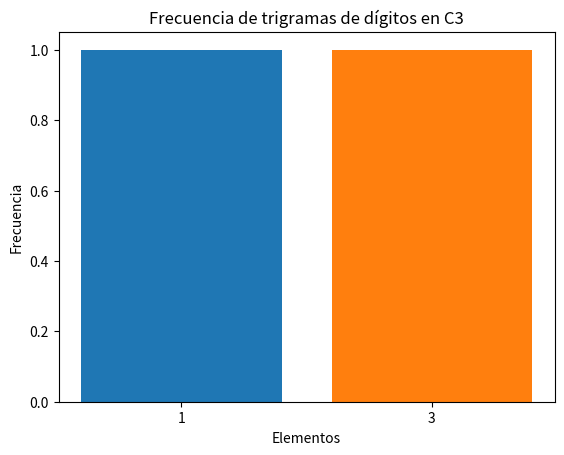

Here is the Python script that generated this plot:
import re
from collections import Counter
import matplotlib.pyplot as plt  # Import para visualización

# --- Funciones de procesamiento de texto ---
def preparar_texto(texto):
    """Limpia el texto, eliminando caracteres no alfanuméricos y convirtiendo a mayúsculas."""
    texto_limpio = re.sub(r'[^\w\s]', '', texto).upper()
    texto_limpio = re.sub(r'\s+', ' ', texto_limpio).strip()
    return texto_limpio

# --- Funciones de descifrado ---
def descifrar_con_declaracion(texto_cifrado, usar_ultima_letra=False):
    """Descifra un texto usando la Declaración de Independencia como clave."""
    declaracion = """When in the Course of human events it becomes necessary for one people to dissolve the political bands which have connected them with another and to assume among the powers of the earth the separate and equal station to which the Laws of Nature and of Nature's God entitle them a decent respect to the opinions of mankind requires that they should declare the causes which impel them to the separation."""
    declaracion_limpia = preparar_texto(declaracion)
    palabras_declaracion = declaracion_limpia.split()
    if usar_ultima_letra:
        letras_declaracion = [palabra[-1] for palabra in palabras_declaracion]
    else:
        letras_declaracion = [palabra[0] for palabra in palabras_declaracion]

    texto_cifrado_limpio = preparar_texto(texto_cifrado)
    numeros = [int(x) for x in texto_cifrado_limpio.split()]
    descifrado = ""
    for digito in numeros:
        try:
            indice = digito - 1
            descifrado += letras_declaracion[indice]
        except IndexError:
            descifrado += "?"  # Marca los índices fuera de rango
        except ValueError:
            pass
    return descifrado

# --- Funciones de análisis ---
def analizar_longitud_palabras(texto):
    """Analiza la longitud de las 'palabras' en un texto cifrado."""
    texto_limpio = preparar_texto(texto)
    palabras = texto_limpio.split()
    longitudes = [len(palabra) for palabra in palabras]
    return Counter(longitudes)

def analizar_frecuencia(texto):
    """Analiza la frecuencia de dígitos individuales."""
    digitos = re.findall(r'\d+', texto)
    return Counter(digitos)

def analizar_frecuencia_pares(texto):
    """Analiza la frecuencia de pares de dígitos consecutivos."""
    digitos = re.findall(r'\d+', texto)
    pares = [digitos[i] + digitos[i+1] for i in range(len(digitos) - 1)]
    return Counter(pares)

def analizar_frecuencia_ngramas(texto, n):
    """Analiza la frecuencia de n-gramas de dígitos."""
    digitos = re.findall(r'\d+', texto)
    ngramas = [''.join(digitos[i:i+n]) for i in range(len(digitos) - n + 1)]
    return Counter(ngramas)

def buscar_coincidencias(longitudes_cifrado, longitudes_c2):
    """Busca coincidencias entre las longitudes de palabras en un cifrado y C2."""
    coincidencias = []
    for longitud, frecuencia in longitudes_cifrado.items():
        if longitud in longitudes_c2:
            coincidencias.append((longitud, frecuencia))
    return coincidencias

def visualizar_frecuencias(frecuencias, titulo):
    """Visualiza las frecuencias usando un gráfico de barras."""
    digitos = list(frecuencias.keys())
    frecuencias_valores = list(frecuencias.values())

    plt.bar(digitos, frecuencias_valores)
    plt.xlabel("Elementos")
    plt.ylabel("Frecuencia")
    plt.title(titulo)
    plt.show()

# --- Textos cifrados ---
texto_c1 = """...(texto de C1)"""
texto_c2 = """115, 73, 24, 80, 4, 28, 93, 76, 11, 8, 24, 85, 116, 172, 112, 16, 103, 86, 180, 100, 114, 101, 8, 112, 116, 92, 115, 76, 116, 112, 8, 115, 100, 85, 12, 96, 112, 100, 115, 116, 103, 101, 100, 114, 115"""
texto_c3 = """...(texto de C3)"""

# --- Análisis ---
descifrado_c2 = descifrar_con_declaracion(texto_c2)
print("Descifrado C2:", descifrado_c2)

longitud_palabras_c1 = analizar_longitud_palabras(texto_c1)
longitud_palabras_c2 = analizar_longitud_palabras(texto_c2)
longitud_palabras_c3 = analizar_longitud_palabras(texto_c3)

print("\nLongitud de palabras en C1:", longitud_palabras_c1)
print("Longitud de palabras en C2:", longitud_palabras_c2)
print("Longitud de palabras en C3:", longitud_palabras_c3)

coincidencias_c1_c2 = buscar_coincidencias(longitud_palabras_c1, longitud_palabras_c2)
print("\nCoincidencias de longitud entre C1 y C2:", coincidencias_c1_c2)

frecuencia_digitos_c1 = analizar_frecuencia(texto_c1)
frecuencia_digitos_c3 = analizar_frecuencia(texto_c3)
visualizar_frecuencias(frecuencia_digitos_c1, "Frecuencia de dígitos en C1") # Visualización
visualizar_frecuencias(frecuencia_digitos_c3, "Frecuencia de dígitos en C3") # Visualización

frecuencia_pares_c1 = analizar_frecuencia_pares(texto_c1)
frecuencia_pares_c3 = analizar_frecuencia_pares(texto_c3)
visualizar_frecuencias(frecuencia_pares_c1, "Frecuencia de pares de dígitos en C1") # Visualización
visualizar_frecuencias(frecuencia_pares_c3, "Frecuencia de pares de dígitos en C3") # Visualización

frecuencia_trigramas_c1 = analizar_frecuencia_ngramas(texto_c1, 3)
frecuencia_trigramas_c3 = analizar_frecuencia_ngramas(texto_c3, 3)
visualizar_frecuencias(frecuencia_trigramas_c1, "Frecuencia de trigramas de dígitos en C1") # Visualización
visualizar_frecuencias(frecuencia_trigramas_c3, "Frecuencia de trigramas de dígitos en C3") # Visualización